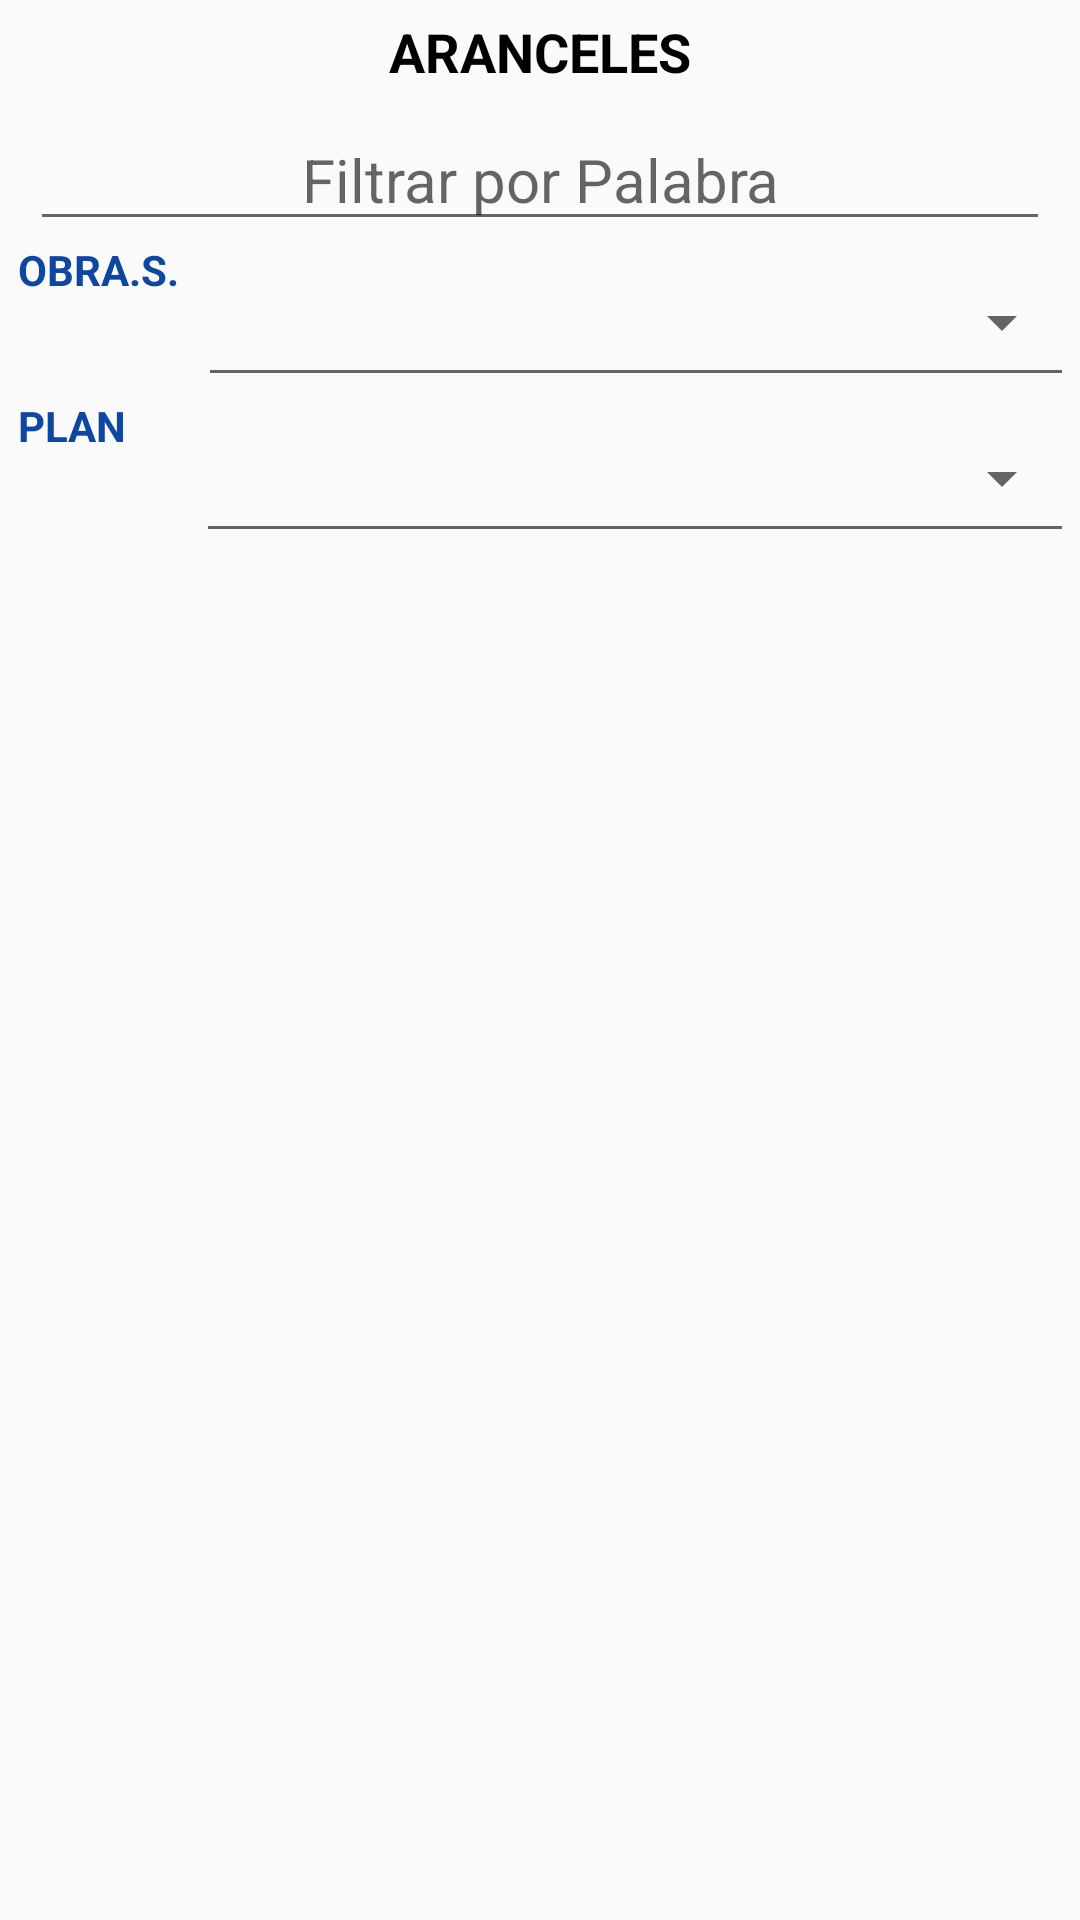

This screen was rendered from an Android layout file. Write that file and the resources it references.
<!-- AndroidManifest.xml: application theme Theme.AppCompat.DayNight.NoActionBar -->
<!-- res/layout/activity_aranceles.xml -->
<?xml version="1.0" encoding="utf-8"?>
<LinearLayout xmlns:android="http://schemas.android.com/apk/res/android"
    xmlns:app="http://schemas.android.com/apk/res-auto"
    xmlns:tools="http://schemas.android.com/tools"
    android:layout_width="match_parent"
    android:layout_height="match_parent"
    tools:context=".aranceles"
    android:orientation="vertical">

    <LinearLayout
        android:id="@+id/layoutuno"
        android:layout_width="match_parent"
        android:layout_height="wrap_content"
        android:orientation="vertical"
        >

        <TextView

            android:layout_width="match_parent"
            android:layout_height="wrap_content"
            android:layout_marginTop="5dp"
            android:layout_marginBottom="5dp"
            android:gravity="center"
            android:text="ARANCELES"
            android:textColor="#000000"
            android:textSize="18sp"
            android:textStyle="bold" />
        <EditText
            android:id="@+id/et_aran"
            android:layout_width="match_parent"
            android:layout_height="wrap_content"
            android:layout_marginTop="2dp"
            android:layout_marginLeft="10dp"
            android:layout_marginRight="10dp"
            android:hint="Filtrar por Palabra"
            android:gravity="center"
            android:textSize="20dp"
            android:textColor="#000000"
            android:ems="10"
            android:inputType="textCapCharacters"
            />


    </LinearLayout>


        <LinearLayout
            android:id="@+id/linearLayout1"
            android:layout_width="match_parent"
            android:layout_height="wrap_content"
            android:orientation="horizontal"
            >
        <TextView
            android:id="@+id/txt_periodoa"
            android:layout_width="wrap_content"
            android:layout_height="wrap_content"
            android:layout_marginLeft="6dp"
            android:text="OBRA.S. "
            android:textStyle="bold"
            android:textColor="#0D47A1" />

            <Spinner
                android:id="@+id/spinner_aran_1"
                style="@style/Widget.AppCompat.Spinner.Underlined"
                android:layout_width="match_parent"
                android:layout_height="50dp"
                android:layout_marginLeft="3dp"
                android:layout_marginTop="2dp"
                android:layout_marginRight="2dp"
                android:gravity="center"
                android:textColor="@android:color/black"
                android:textSize="14sp" />





    </LinearLayout>
    <LinearLayout
        android:id="@+id/layoutuno_2"
        android:layout_width="match_parent"
        android:layout_height="wrap_content"
        android:orientation="horizontal">
        <TextView
            android:id="@+id/txt_periodob"
            android:layout_width="wrap_content"
            android:layout_height="wrap_content"
            android:layout_marginLeft="6dp"
            android:text="PLAN      "
            android:textStyle="bold"
            android:textColor="@color/azul_1" />

        <Spinner
            android:id="@+id/spinner_aran_2"
            style="@android:style/Widget.Material.Light.Spinner.Underlined"
            android:layout_width="match_parent"
            android:layout_height="50dp"
            android:layout_marginLeft="3dp"
            android:layout_marginTop="2dp"
            android:layout_marginRight="2dp"
            android:gravity="center"
            android:textColor="@color/azul_1"
            android:textSize="14sp" />


    </LinearLayout>



    <LinearLayout
            android:id="@+id/linearLayout3"
            android:layout_width="match_parent"
            android:layout_height="wrap_content"
            android:orientation="horizontal"
            android:layout_marginLeft="5dp"
            android:layout_marginRight="5dp"
            android:layout_marginTop="3dp"
        >




            <android.support.v7.widget.RecyclerView
                android:id="@+id/rv_aranceles"
                android:layout_width="wrap_content"
                android:layout_height="wrap_content"
                />

    </LinearLayout>


    </LinearLayout>
<!-- resources referenced by this layout -->
<resources>
  <color name="azul_1">#0D47A1</color>
</resources>
